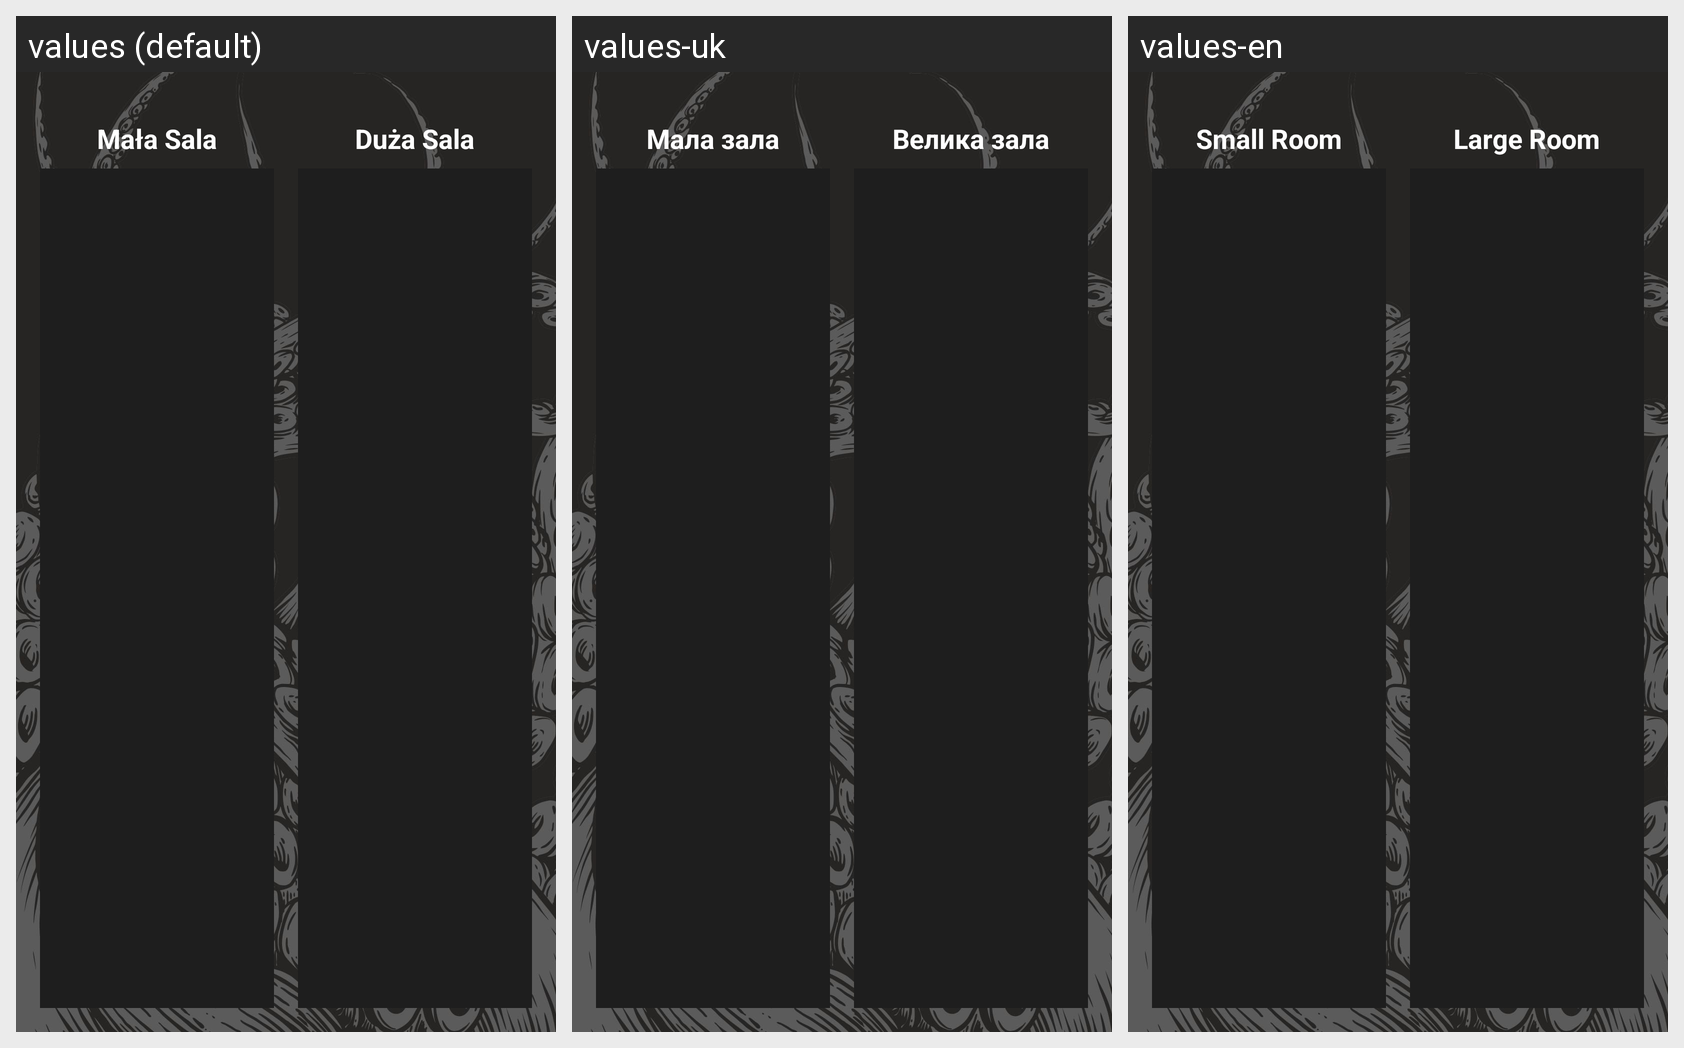

Strings drawn on this Android screen and how each of the app's shown locales translates them:
Android screen res/layout/fragment_schedule.xml rendered under 3 locales, left to right: values (default), values-uk, values-en. Device: Nexus 5 (rendered at 1080×1920; each locale shown at half size, 540×960, under a caption strip naming it); theme Theme.Octopus.
Strings drawn on this screen, with the default value and each locale's value (text and hints the layout hard-codes, and strings that could not be matched under every locale, appear in the picture but are not listed):

Small_room
  values: Mała Sala
  values-uk: Мала зала
  values-en: Small Room

Large_room
  values: Duża Sala
  values-uk: Велика зала
  values-en: Large Room
